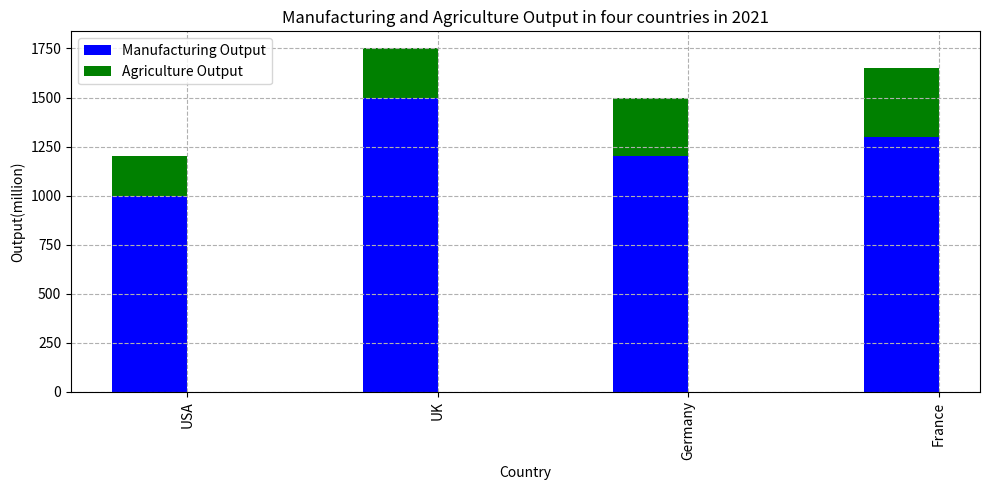

The script that saved this image: (Note: this script raises an exception after producing the figure.)

import matplotlib.pyplot as plt
import numpy as np

data = {'Country': ['USA', 'UK', 'Germany', 'France'],
        'Manufacturing Output(million)': [1000, 1500, 1200, 1300],
        'Agriculture Output(million)': [200, 250, 300, 350]}

# Create figure
fig = plt.figure(figsize=(10, 5))

# Create bar plot
ax = fig.add_subplot(111)
ax.bar(data['Country'], data['Manufacturing Output(million)'], width=0.3, color='b', label='Manufacturing Output')
ax.bar(data['Country'], data['Agriculture Output(million)'], width=0.3, bottom=data['Manufacturing Output(million)'], color='g', label='Agriculture Output')

# Set axis labels, title and legend
ax.set_xlabel('Country')
ax.set_ylabel('Output(million)')
ax.set_title('Manufacturing and Agriculture Output in four countries in 2021')
ax.legend(loc='best')

# Set gridlines
ax.grid(linestyle='--')

# Set xticks
ax.set_xticks(np.arange(len(data['Country'])) + 0.3/2)
ax.set_xticklabels(data['Country'], rotation=90)

# Automatically adjust subplot parameters to give specified padding.
plt.tight_layout()

# Save the figure
plt.savefig('bar chart/png/204.png')

# Clear current image
plt.clf()
